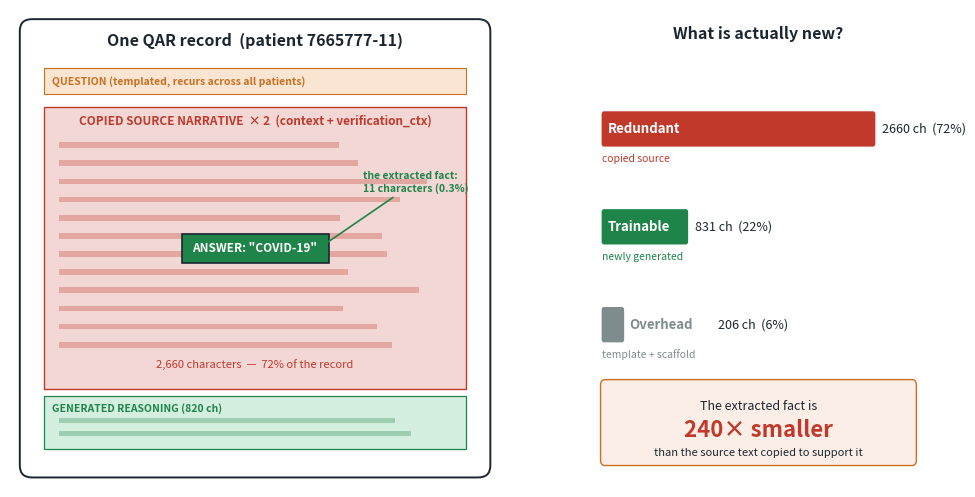

Source code (Python): (Note: this script raises an exception after producing the figure.)
#!/usr/bin/env python3
"""
Figure 5: Worked example of context-copy redundancy in one real QAR record
(uid 7665777-11). A document-style visual: the record is drawn as a nested
card showing the tiny extracted fact embedded in a large block of copied
source text. Proportions are real measured field lengths.
"""
import matplotlib.pyplot as plt
from matplotlib.patches import FancyBboxPatch, Rectangle

# Real measured char lengths (record 7665777-11)
L_CTX1, L_CTX2 = 1330, 1330    # context + verification_ctx (two source copies)
L_REASON      = 820            # generated reasoning
L_QUESTION    = 56             # templated question
L_ANSWER      = 11            # "COVID-19"
L_SCAF        = 150           # ids/enums/status
TOTAL = L_CTX1 + L_CTX2 + L_REASON + L_QUESTION + L_ANSWER + L_SCAF

# palette
RED   = "#C0392B"; RED_L = "#F2D7D5"
GREEN = "#1E8449"; GREEN_L = "#D4EFDF"
ORANGE= "#CA6F1E"; ORANGE_L="#FAE5D3"
GREY  = "#7F8C8D"; GREY_L = "#EAEDED"
INK   = "#1B2631"

fig = plt.figure(figsize=(12, 6.2))
gs = fig.add_gridspec(1, 2, width_ratios=[1.35, 1], wspace=0.18)

# ============ LEFT: the record as a document card ============
axL = fig.add_subplot(gs[0, 0]); axL.axis("off")
axL.set_xlim(0, 10); axL.set_ylim(0, 10)

# outer card
card = FancyBboxPatch((0.3, 0.3), 9.4, 9.4, boxstyle="round,pad=0.1,rounding_size=0.25",
                      facecolor="white", edgecolor=INK, linewidth=1.4)
axL.add_patch(card)
axL.text(5, 9.35, "One QAR record  (patient 7665777-11)", ha="center", va="center",
         fontsize=11.5, fontweight="bold", color=INK)

# header row: question (templated)
y = 8.55
axL.add_patch(Rectangle((0.7, y-0.32), 8.6, 0.55, facecolor=ORANGE_L, edgecolor=ORANGE, lw=0.8))
axL.text(0.85, y-0.05, "QUESTION (templated, recurs across all patients)", fontsize=7.5,
         color=ORANGE, va="center", fontweight="bold")
axL.text(0.85, y-0.05, "", fontsize=7)
# the big copied-context block
y2_top = 7.95
y2_bot = 2.05
axL.add_patch(Rectangle((0.7, y2_bot), 8.6, y2_top-y2_bot, facecolor=RED_L, edgecolor=RED, lw=1.0))
axL.text(5.0, y2_top-0.35, "COPIED SOURCE NARRATIVE  \u00d7 2  (context + verification_ctx)",
         ha="center", fontsize=8.5, color=RED, fontweight="bold")
# faux text lines to suggest the copied narrative
import numpy as np
rng = np.random.default_rng(3)
ly = y2_top - 0.85
while ly > y2_bot + 0.85:
    w = rng.uniform(5.5, 8.0)
    axL.add_patch(Rectangle((1.0, ly), w, 0.12, facecolor=RED, alpha=0.30, edgecolor="none"))
    ly -= 0.38
axL.text(5.0, y2_bot+0.45, "2,660 characters  \u2014  72% of the record",
         ha="center", fontsize=8, color=RED, style="italic")

# the tiny extracted fact, highlighted, embedded
axL.add_patch(Rectangle((3.5, 4.7), 3.0, 0.6, facecolor=GREEN, edgecolor=INK, lw=1.2, zorder=5))
axL.text(5.0, 5.0, 'ANSWER: "COVID-19"', ha="center", va="center", fontsize=8.5,
         color="white", fontweight="bold", zorder=6)
axL.annotate("the extracted fact:\n11 characters (0.3%)",
             xy=(6.3, 5.0), xytext=(7.2, 6.2), fontsize=7.5, color=GREEN, fontweight="bold",
             ha="left", zorder=7,
             arrowprops=dict(arrowstyle="->", color=GREEN, lw=1.2))

# reasoning block (generated)
yr = 1.85
axL.add_patch(Rectangle((0.7, yr-1.05), 8.6, 1.1, facecolor=GREEN_L, edgecolor=GREEN, lw=0.9))
axL.text(0.85, yr-0.2, "GENERATED REASONING (820 ch)", fontsize=7.5, color=GREEN,
         va="center", fontweight="bold")
ly = yr - 0.5
for _ in range(2):
    axL.add_patch(Rectangle((1.0, ly), rng.uniform(6,8), 0.10, facecolor=GREEN, alpha=0.30))
    ly -= 0.28

# ============ RIGHT: information-content summary ============
axR = fig.add_subplot(gs[0, 1]); axR.axis("off")
axR.set_xlim(0, 10); axR.set_ylim(0, 10)
axR.text(5, 9.4, "What is actually new?", ha="center", fontsize=11.5,
         fontweight="bold", color=INK)

trainable = L_ANSWER + L_REASON
redundant = L_CTX1 + L_CTX2
overhead  = L_QUESTION + L_SCAF

rows = [
    ("Redundant", "copied source", redundant, RED),
    ("Trainable", "newly generated", trainable, GREEN),
    ("Overhead", "template + scaffold", overhead, GREY),
]
maxv = redundant
y = 7.6
barx0 = 0.7
barmax = 7.5
for name, sub, val, color in rows:
    w = barmax * val / maxv
    axR.add_patch(FancyBboxPatch((barx0, y-0.45), w, 0.7,
                  boxstyle="round,pad=0.02,rounding_size=0.06",
                  facecolor=color, edgecolor="none"))
    if w > 1.6:
        axR.text(barx0+0.15, y-0.1, name, fontsize=9.5, color="white", fontweight="bold", va="center")
    else:
        axR.text(barx0+w+0.15, y-0.1, name, fontsize=9.5, color=color, fontweight="bold", va="center")
    cx = barx0 + w + (0.2 if w > 1.6 else 2.6)
    axR.text(cx, y-0.1, f"{val} ch  ({100*val/TOTAL:.0f}%)",
             fontsize=9, color=INK, va="center")
    axR.text(barx0, y-0.72, sub, fontsize=7.5, color=color, va="center", style="italic")
    y -= 2.05

# headline stat
axR.add_patch(FancyBboxPatch((0.7, 0.5), 8.6, 1.7,
              boxstyle="round,pad=0.05,rounding_size=0.12",
              facecolor="#FBEEE6", edgecolor=ORANGE, lw=1.0))
axR.text(5.0, 1.62, "The extracted fact is", ha="center", fontsize=9, color=INK)
axR.text(5.0, 1.05, "240\u00d7 smaller", ha="center", fontsize=16, color=RED, fontweight="bold")
axR.text(5.0, 0.65, "than the source text copied to support it", ha="center", fontsize=8, color=INK)

plt.savefig("figures/redundancy_fig5_worked_example.pdf", bbox_inches="tight")
plt.savefig("figures/redundancy_fig5_worked_example.png", dpi=160, bbox_inches="tight")
print("rewrote fig5 (document-style)")
print(f"total={TOTAL} redundant={redundant}({100*redundant/TOTAL:.0f}%) "
      f"trainable={trainable}({100*trainable/TOTAL:.0f}%)")
